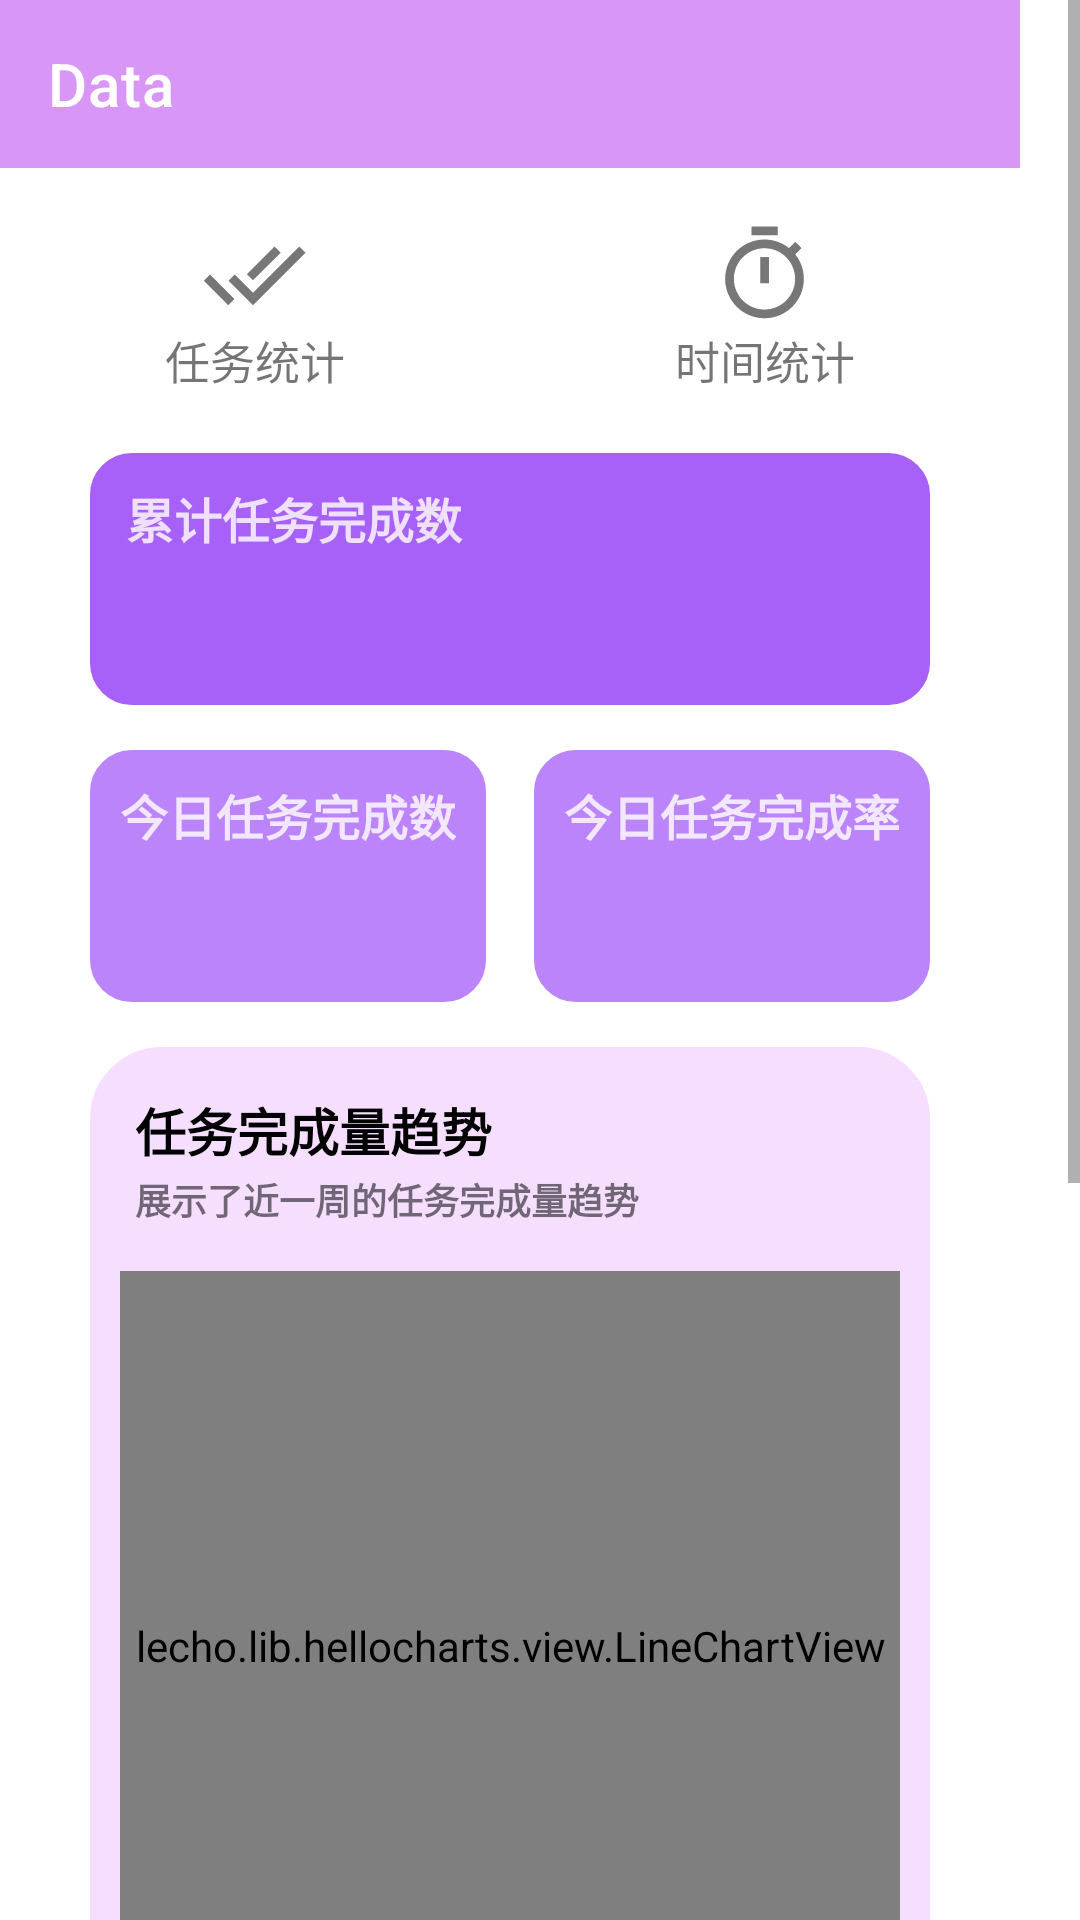

Layout XML and referenced resources for this Android screen:
<!-- AndroidManifest.xml: application theme Theme.Light -->
<!-- res/layout/fragment_data.xml -->
<?xml version="1.0" encoding="utf-8"?>
<ScrollView
    xmlns:android="http://schemas.android.com/apk/res/android"
    xmlns:app="http://schemas.android.com/apk/res-auto"
    xmlns:tools="http://schemas.android.com/tools"
    android:layout_width="match_parent"
    android:layout_height="match_parent"
    tools:context=".DataFragment" >

    <LinearLayout
        android:layout_width="wrap_content"
        android:layout_height="wrap_content"
        android:orientation="vertical">

        <androidx.appcompat.widget.Toolbar
            android:id="@+id/data_toolbar"
            android:background="#d896f6"
            android:layout_width="match_parent"
            android:layout_height="?attr/actionBarSize"
            app:title="Data"
            app:titleTextColor="@color/white"/>

        <LinearLayout
            android:layout_width="match_parent"
            android:layout_height="wrap_content"
            android:layout_marginTop="10dp">

            <include
                layout="@layout/data_nav_layout"/>

        </LinearLayout>

        <LinearLayout
            android:layout_width="match_parent"
            android:layout_height="wrap_content"
            android:layout_marginTop="20dp"
            android:layout_marginLeft="30dp"
            android:layout_marginRight="30dp"
            android:orientation="vertical"
            android:background="@drawable/data_background2">

            <TextView
                android:layout_width="match_parent"
                android:layout_height="wrap_content"
                android:text="累计任务完成数"
                android:layout_marginTop="10dp"
                android:layout_marginLeft="12dp"
                android:layout_marginRight="12dp"
                android:textColor="#cdffffff"
                android:textStyle="bold"
                android:textSize="16sp">
            </TextView>

            <TextView
                android:id="@+id/tv_num_all"
                android:layout_width="match_parent"
                android:layout_height="wrap_content"
                android:gravity="center"
                android:textColor="#CDFFFFFF"
                android:textStyle="bold"
                android:textSize="38sp">
            </TextView>

        </LinearLayout>

        <LinearLayout
            android:layout_width="match_parent"
            android:layout_height="wrap_content"
            android:layout_marginTop="15dp"
            android:layout_marginLeft="30dp"
            android:layout_marginRight="30dp"
            android:orientation="horizontal">

            <LinearLayout
                android:layout_width="0dp"
                android:layout_weight="1"
                android:layout_height="wrap_content"
                android:layout_marginEnd="8dp"
                android:background="@drawable/data_background"
                android:orientation="vertical">

                <TextView
                    android:layout_width="match_parent"
                    android:layout_height="wrap_content"
                    android:layout_marginTop="10dp"
                    android:layout_marginLeft="10dp"
                    android:layout_marginRight="10dp"
                    android:gravity="center"
                    android:text="今日任务完成数"
                    android:textColor="#cdffffff"
                    android:textStyle="bold"
                    android:textSize="16sp">
                </TextView>

                <TextView
                    android:id="@+id/tv_num"
                    android:layout_width="match_parent"
                    android:layout_height="wrap_content"
                    android:gravity="center"
                    android:textColor="#CDFFFFFF"
                    android:textStyle="bold"
                    android:textSize="38sp">
                </TextView>

            </LinearLayout>

            <LinearLayout
                android:layout_width="0dp"
                android:layout_weight="1"
                android:layout_height="wrap_content"
                android:background="@drawable/data_background"
                android:layout_marginStart="8dp"
                android:orientation="vertical">

                <TextView
                    android:layout_width="match_parent"
                    android:layout_height="wrap_content"
                    android:layout_marginTop="10dp"
                    android:layout_marginLeft="10dp"
                    android:layout_marginRight="10dp"
                    android:gravity="center"
                    android:text="今日任务完成率"
                    android:textColor="#cdffffff"
                    android:textStyle="bold"
                    android:textSize="16sp">
                </TextView>

                <TextView
                    android:id="@+id/tv_rate"
                    android:layout_width="match_parent"
                    android:layout_height="wrap_content"
                    android:gravity="center"
                    android:textColor="#cdffffff"
                    android:textStyle="bold"
                    android:textSize="38sp">
                </TextView>

            </LinearLayout>

        </LinearLayout>

        <LinearLayout
            android:layout_width="match_parent"
            android:layout_height="wrap_content"
            android:orientation="vertical"
            android:layout_marginTop="15dp"
            android:layout_marginLeft="30dp"
            android:layout_marginRight="30dp"
            android:background="@drawable/data_trend_background">

            <TextView
                android:layout_width="match_parent"
                android:layout_height="wrap_content"
                android:layout_marginTop="15dp"
                android:layout_marginStart="15dp"
                android:text="任务完成量趋势"
                android:textStyle="bold"
                android:textColor="@color/black"
                android:textSize="17sp"/>

            <TextView
                android:layout_width="match_parent"
                android:layout_height="wrap_content"
                android:layout_marginTop="2dp"
                android:layout_marginStart="15dp"
                android:text="展示了近一周的任务完成量趋势"
                android:textStyle="bold"
                android:textSize="12sp" />

            <lecho.lib.hellocharts.view.LineChartView
                android:id="@+id/chart1"
                android:layout_width="match_parent"
                android:layout_height="250dp"
                android:layout_marginTop="15dp"
                android:layout_marginStart="10dp"
                android:layout_marginEnd="10dp"
                android:layout_marginBottom="15dp"
                app:layout_constraintBottom_toBottomOf="parent"
                app:layout_constraintEnd_toEndOf="parent"
                app:layout_constraintStart_toStartOf="parent"
                app:layout_constraintTop_toTopOf="parent">
            </lecho.lib.hellocharts.view.LineChartView>

        </LinearLayout>

        <LinearLayout
            android:layout_width="match_parent"
            android:layout_height="wrap_content"
            android:orientation="vertical"
            android:layout_marginTop="15dp"
            android:layout_marginLeft="30dp"
            android:layout_marginRight="30dp"
            android:background="@drawable/data_trend_background">

            <TextView
                android:layout_width="match_parent"
                android:layout_height="wrap_content"
                android:layout_marginTop="15dp"
                android:layout_marginStart="15dp"
                android:text="任务完成率趋势"
                android:textStyle="bold"
                android:textColor="@color/black"
                android:textSize="17sp"/>

            <TextView
                android:layout_width="match_parent"
                android:layout_height="wrap_content"
                android:layout_marginTop="2dp"
                android:layout_marginStart="15dp"
                android:text="展示了近一周的任务完成量率势"
                android:textStyle="bold"
                android:textSize="12sp" />

            <lecho.lib.hellocharts.view.LineChartView
                android:id="@+id/chart2"
                android:layout_width="match_parent"
                android:layout_height="250dp"
                android:layout_marginTop="15dp"
                android:layout_marginStart="10dp"
                android:layout_marginEnd="10dp"
                android:layout_marginBottom="10dp"
                app:layout_constraintBottom_toBottomOf="parent"
                app:layout_constraintEnd_toEndOf="parent"
                app:layout_constraintStart_toStartOf="parent"
                app:layout_constraintTop_toTopOf="parent">
            </lecho.lib.hellocharts.view.LineChartView>

        </LinearLayout>

    </LinearLayout>

</ScrollView>
<!-- res/layout/data_nav_layout.xml (included above) -->
<?xml version="1.0" encoding="utf-8"?>

<LinearLayout xmlns:android="http://schemas.android.com/apk/res/android"
    xmlns:app="http://schemas.android.com/apk/res-auto"
    android:layout_width="match_parent"
    android:layout_height="wrap_content"
    android:orientation="horizontal"
    android:layout_marginTop="8dp">

    <LinearLayout
        android:id="@+id/ll_todos"
        android:layout_width="0dp"
        android:layout_height="match_parent"
        android:layout_weight="1"
        android:orientation="vertical"
        android:gravity="center_horizontal">

        <ImageView
            android:layout_width="35dp"
            android:layout_height="35dp"
            android:id="@+id/iv_todos"
            android:src="@drawable/selector_bg_todo" />

        <TextView
            android:layout_width="wrap_content"
            android:layout_height="wrap_content"
            android:id="@+id/tv_todos"
            android:text="任务统计"
            android:textSize="15sp" />

    </LinearLayout>

    <LinearLayout
        android:id="@+id/ll_times"
        android:layout_width="0dp"
        android:layout_height="match_parent"
        android:layout_weight="1"
        android:orientation="vertical"
        android:gravity="center_horizontal">

        <ImageView
            android:layout_width="35dp"
            android:layout_height="35dp"
            android:id="@+id/iv_times"
            android:src="@drawable/selector_bg_timer" />

        <TextView
            android:layout_width="wrap_content"
            android:layout_height="wrap_content"
            android:id="@+id/tv_times"
            android:text="时间统计"
            android:textSize="15sp" />

    </LinearLayout>

</LinearLayout>
<!-- resources referenced by this layout -->
<resources>
  <color name="black">#FF000000</color>
  <color name="white">#FFFFFFFF</color>
  <!-- drawable data_background (drawable) -->
  <?xml version="1.0" encoding="utf-8"?>
  
  <selector xmlns:android="http://schemas.android.com/apk/res/android">
      <item>
          <shape
              android:shape="rectangle">
              <solid android:color="#BB84FA"/>
              <corners android:radius="10dp"/>
              <stroke
                  android:width="8dp"
                  android:color="#BB84FA"/>
          </shape>
      </item>
  </selector>
  <!-- drawable data_background2 (drawable) -->
  <?xml version="1.0" encoding="utf-8"?>
  
  <selector xmlns:android="http://schemas.android.com/apk/res/android">
      <item>
          <shape
              android:shape="rectangle">
              <solid android:color="#A760F8"/>
              <corners android:radius="10dp"/>
              <stroke
                  android:width="8dp"
                  android:color="#A760F8"/>
          </shape>
      </item>
  </selector>
  <!-- drawable data_trend_background (drawable) -->
  <?xml version="1.0" encoding="utf-8"?>
  
  <selector xmlns:android="http://schemas.android.com/apk/res/android">
      <item>
          <shape
              android:shape="rectangle">
              <solid android:color="#F5DEFF"/>
              <corners android:radius="20dp"/>
              <stroke
                  android:width="8dp"
                  android:color="#F5DEFF"/>
          </shape>
      </item>
  </selector>
  <!-- drawable selector_bg_timer (drawable) -->
  <?xml version="1.0" encoding="utf-8"?>
  
  <selector xmlns:android="http://schemas.android.com/apk/res/android">
      <item android:state_selected="true" android:drawable="@drawable/ic_timer_24"/>
      <item android:state_selected="false" android:drawable="@drawable/ic_baseline_timer_24"/>
      <item android:drawable="@drawable/ic_baseline_timer_24"/>
  </selector>
  <!-- drawable selector_bg_todo (drawable) -->
  <?xml version="1.0" encoding="utf-8"?>
  
  <selector xmlns:android="http://schemas.android.com/apk/res/android">
      <item android:state_selected="true" android:drawable="@drawable/ic_todo_24"/>
      <item android:state_selected="false" android:drawable="@drawable/ic_todo_grey_24"/>
      <item android:drawable="@drawable/ic_todo_grey_24"/>
  </selector>
  <style name="Theme.Light" parent="Theme.MaterialComponents.DayNight.NoActionBar">
          
          <item name="colorPrimary">#d896f6</item>
          <item name="colorPrimaryVariant">#a75cfb</item>
          <item name="colorOnPrimary">@color/white</item>
          
          <item name="colorSecondary">@color/teal_200</item>
          <item name="colorSecondaryVariant">@color/teal_700</item>
          <item name="colorOnSecondary">#FFFFFF</item>
          
          <item name="android:statusBarColor" tools:targetApi="l">?attr/colorPrimaryVariant</item>
          
      </style>
  <!-- drawable ic_todo_24 (drawable) -->
  <vector android:height="24dp" android:tint="#d896f6"
      android:viewportHeight="24" android:viewportWidth="24"
      android:width="24dp" xmlns:android="http://schemas.android.com/apk/res/android">
      <path android:fillColor="@android:color/white" android:pathData="M18,7l-1.41,-1.41 -6.34,6.34 1.41,1.41L18,7zM22.24,5.59L11.66,16.17 7.48,12l-1.41,1.41L11.66,19l12,-12 -1.42,-1.41zM0.41,13.41L6,19l1.41,-1.41L1.83,12 0.41,13.41z"/>
  </vector>
  <!-- drawable ic_todo_grey_24 (drawable) -->
  <vector android:height="24dp" android:tint="#777777"
      android:viewportHeight="24" android:viewportWidth="24"
      android:width="24dp" xmlns:android="http://schemas.android.com/apk/res/android">
      <path android:fillColor="@android:color/white" android:pathData="M18,7l-1.41,-1.41 -6.34,6.34 1.41,1.41L18,7zM22.24,5.59L11.66,16.17 7.48,12l-1.41,1.41L11.66,19l12,-12 -1.42,-1.41zM0.41,13.41L6,19l1.41,-1.41L1.83,12 0.41,13.41z"/>
  </vector>
  <color name="teal_200">#a75cfb</color>
  <color name="teal_700">#a75cfb</color>
</resources>
